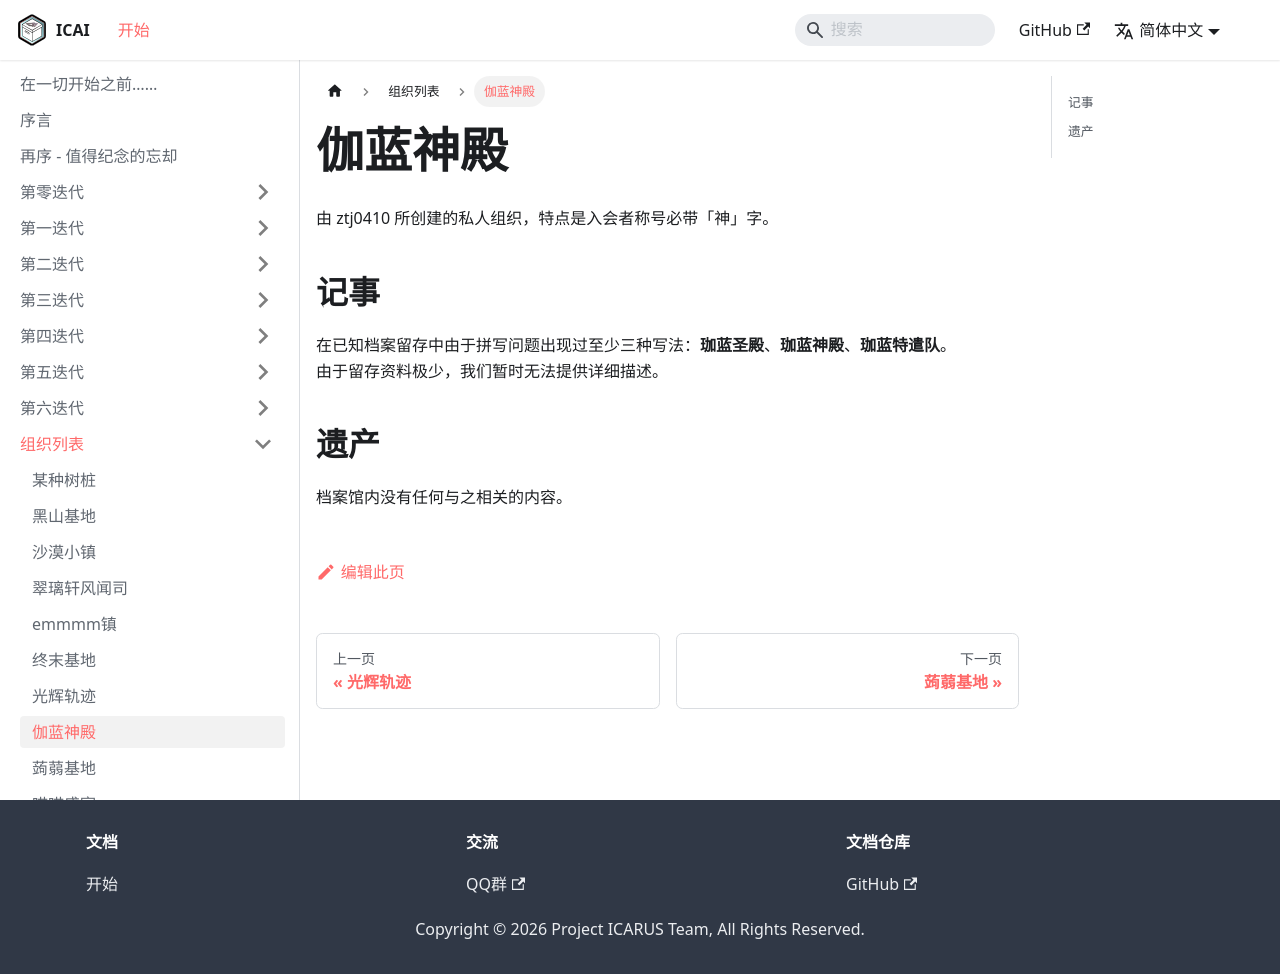

repository: ICARUS-Syndicated/ICArchives · page: AA-organizations/jialan-shrine.html · generator: docusaurus

# 伽蓝神殿

由 ztj0410 所创建的私人组织，特点是入会者称号必带「神」字。  

## 记事

在已知档案留存中由于拼写问题出现过至少三种写法：**珈蓝圣殿**、**珈蓝神殿**、**珈蓝特遣队**。  
由于留存资料极少，我们暂时无法提供详细描述。  

## 遗产

档案馆内没有任何与之相关的内容。  
